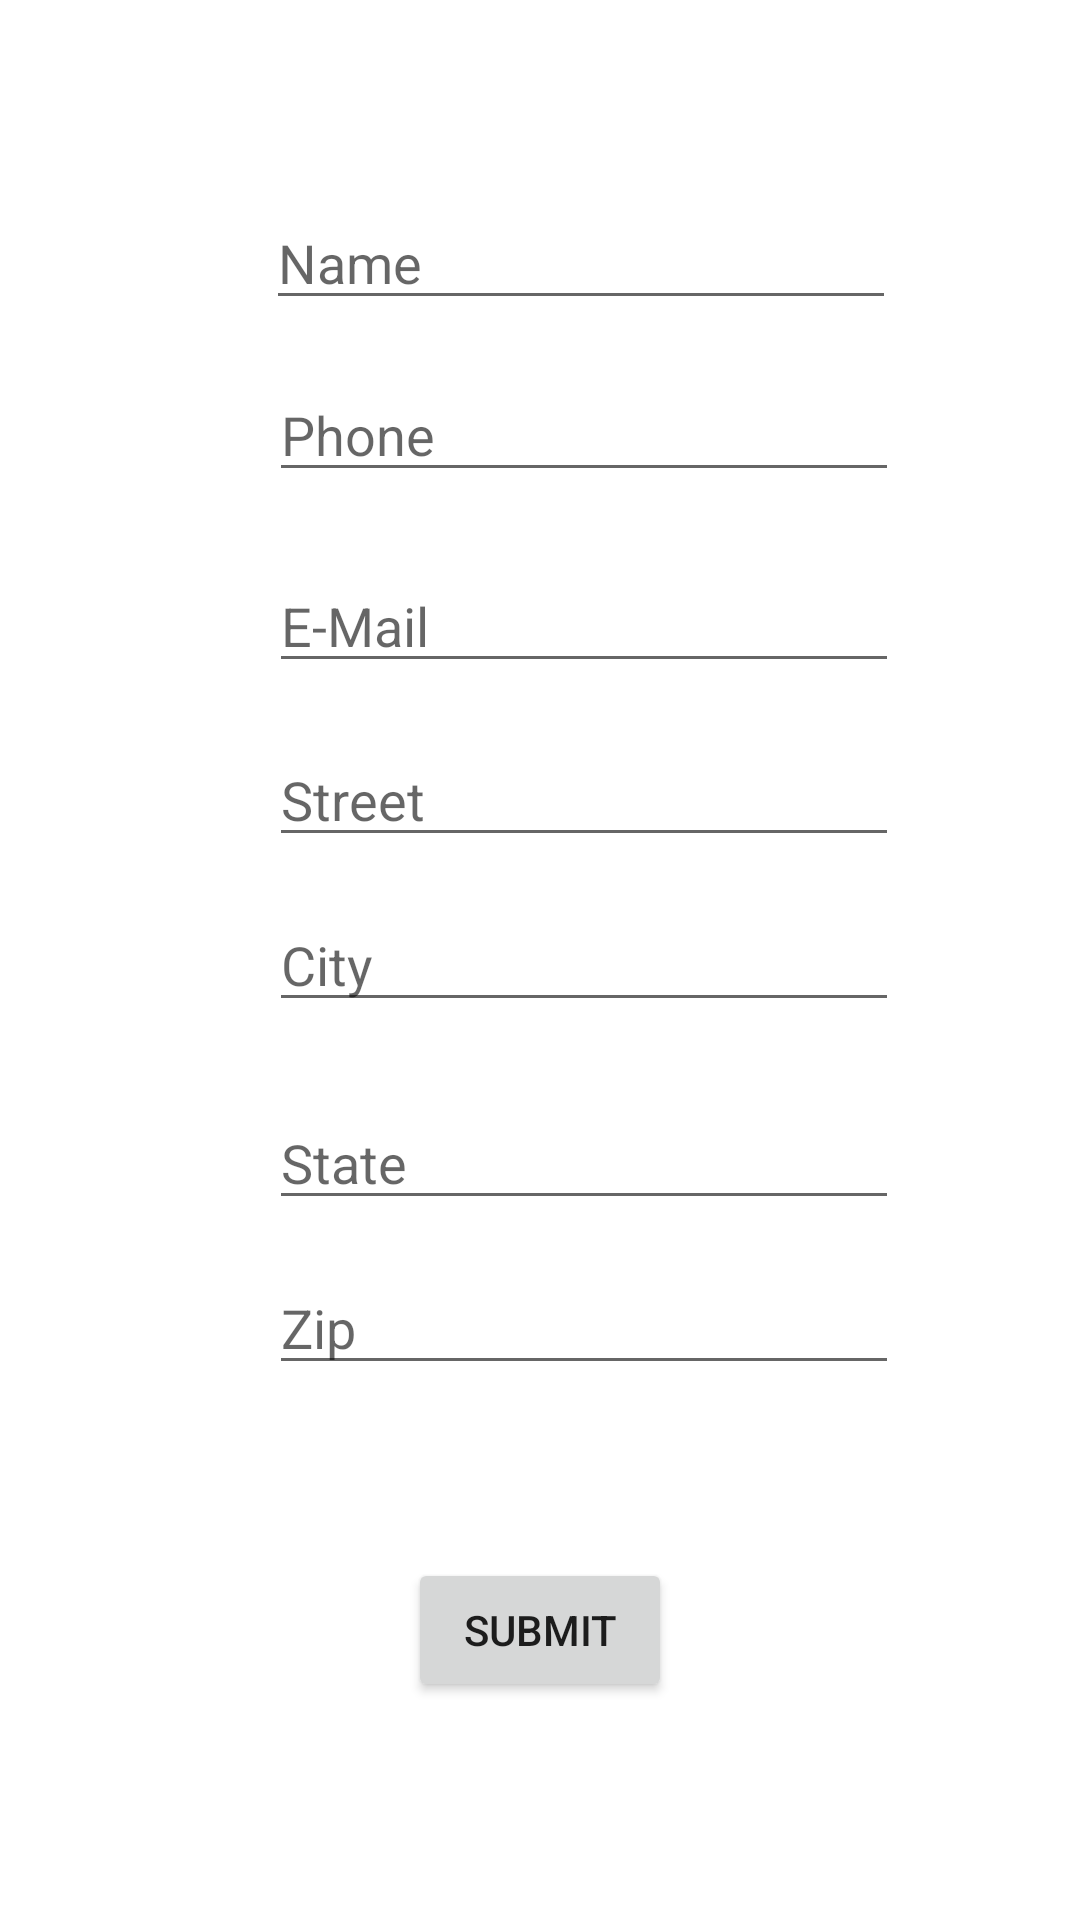

Android layout source for this screen:
<!-- AndroidManifest.xml: application theme Theme.Android_3rd_assignment -->
<!-- res/layout/activity_main.xml -->
<?xml version="1.0" encoding="utf-8"?>
<androidx.constraintlayout.widget.ConstraintLayout xmlns:android="http://schemas.android.com/apk/res/android"
    xmlns:app="http://schemas.android.com/apk/res-auto"
    xmlns:tools="http://schemas.android.com/tools"
    android:layout_width="match_parent"
    android:layout_height="match_parent"
    tools:context=".MainActivity">

    <EditText
        android:id="@+id/editTextTextPersonName7"
        android:layout_width="wrap_content"
        android:layout_height="wrap_content"
        android:ems="10"
        android:hint="Zip"
        android:inputType="textPersonName"
        app:layout_constraintBottom_toBottomOf="parent"
        app:layout_constraintEnd_toEndOf="parent"
        app:layout_constraintHorizontal_bias="0.597"
        app:layout_constraintStart_toStartOf="parent"
        app:layout_constraintTop_toTopOf="parent"
        app:layout_constraintVertical_bias="0.702" />

    <EditText
        android:id="@+id/editTextTextPersonName6"
        android:layout_width="wrap_content"
        android:layout_height="wrap_content"
        android:ems="10"
        android:hint="State"
        android:inputType="textPersonName"
        app:layout_constraintBottom_toBottomOf="parent"
        app:layout_constraintEnd_toEndOf="parent"
        app:layout_constraintHorizontal_bias="0.597"
        app:layout_constraintStart_toStartOf="parent"
        app:layout_constraintTop_toTopOf="parent"
        app:layout_constraintVertical_bias="0.61" />

    <EditText
        android:id="@+id/editTextTextPersonName5"
        android:layout_width="wrap_content"
        android:layout_height="wrap_content"
        android:ems="10"
        android:hint="City"
        android:inputType="textPersonName"
        app:layout_constraintBottom_toBottomOf="parent"
        app:layout_constraintEnd_toEndOf="parent"
        app:layout_constraintHorizontal_bias="0.597"
        app:layout_constraintStart_toStartOf="parent"
        app:layout_constraintTop_toTopOf="parent" />

    <EditText
        android:id="@+id/editTextTextPersonName4"
        android:layout_width="wrap_content"
        android:layout_height="wrap_content"
        android:ems="10"
        android:hint="Street"
        android:inputType="textPersonName"
        app:layout_constraintBottom_toBottomOf="parent"
        app:layout_constraintEnd_toEndOf="parent"
        app:layout_constraintHorizontal_bias="0.597"
        app:layout_constraintStart_toStartOf="parent"
        app:layout_constraintTop_toTopOf="parent"
        app:layout_constraintVertical_bias="0.408" />

    <EditText
        android:id="@+id/editTextTextPersonName3"
        android:layout_width="wrap_content"
        android:layout_height="wrap_content"
        android:ems="10"
        android:hint="E-Mail"
        android:inputType="textPersonName"
        app:layout_constraintBottom_toBottomOf="parent"
        app:layout_constraintEnd_toEndOf="parent"
        app:layout_constraintHorizontal_bias="0.597"
        app:layout_constraintStart_toStartOf="parent"
        app:layout_constraintTop_toTopOf="parent"
        app:layout_constraintVertical_bias="0.311" />

    <EditText
        android:id="@+id/editTextTextPersonName2"
        android:layout_width="wrap_content"
        android:layout_height="wrap_content"
        android:ems="10"
        android:hint="Phone"
        android:inputType="textPersonName"
        app:layout_constraintBottom_toBottomOf="parent"
        app:layout_constraintEnd_toEndOf="parent"
        app:layout_constraintHorizontal_bias="0.597"
        app:layout_constraintStart_toStartOf="parent"
        app:layout_constraintTop_toTopOf="parent"
        app:layout_constraintVertical_bias="0.205" />

    <EditText
        android:id="@+id/editTextTextPersonName"
        android:layout_width="wrap_content"
        android:layout_height="wrap_content"
        android:ems="10"
        android:hint="Name"
        android:inputType="textPersonName"
        app:layout_constraintBottom_toBottomOf="parent"
        app:layout_constraintEnd_toEndOf="parent"
        app:layout_constraintHorizontal_bias="0.592"
        app:layout_constraintStart_toStartOf="parent"
        app:layout_constraintTop_toTopOf="parent"
        app:layout_constraintVertical_bias="0.109" />

    <Button
        android:id="@+id/button"
        android:layout_width="wrap_content"
        android:layout_height="wrap_content"
        android:onClick="addContact"
        android:text="Submit"
        app:layout_constraintBottom_toBottomOf="parent"
        app:layout_constraintEnd_toEndOf="parent"
        app:layout_constraintStart_toStartOf="parent"
        app:layout_constraintTop_toTopOf="parent"
        app:layout_constraintVertical_bias="0.877" />
</androidx.constraintlayout.widget.ConstraintLayout>
<!-- resources referenced by this layout -->
<resources>
  <style name="Theme.Android_3rd_assignment" parent="Theme.MaterialComponents.DayNight.DarkActionBar">
          
          <item name="colorPrimary">@color/purple_500</item>
          <item name="colorPrimaryVariant">@color/purple_700</item>
          <item name="colorOnPrimary">@color/white</item>
          
          <item name="colorSecondary">@color/teal_200</item>
          <item name="colorSecondaryVariant">@color/teal_700</item>
          <item name="colorOnSecondary">@color/black</item>
          
          <item name="android:statusBarColor">?attr/colorPrimaryVariant</item>
          
      </style>
  <!-- not gathered from this repository: default colours our renderer supplied (Android Studio template values) -->
  <color name="purple_500">#FF6200EE</color>
  <color name="purple_700">#FF3700B3</color>
  <color name="teal_200">#FF03DAC5</color>
  <color name="teal_700">#FF018786</color>
  <color name="black">#FF000000</color>
  <color name="white">#FFFFFFFF</color>
</resources>
